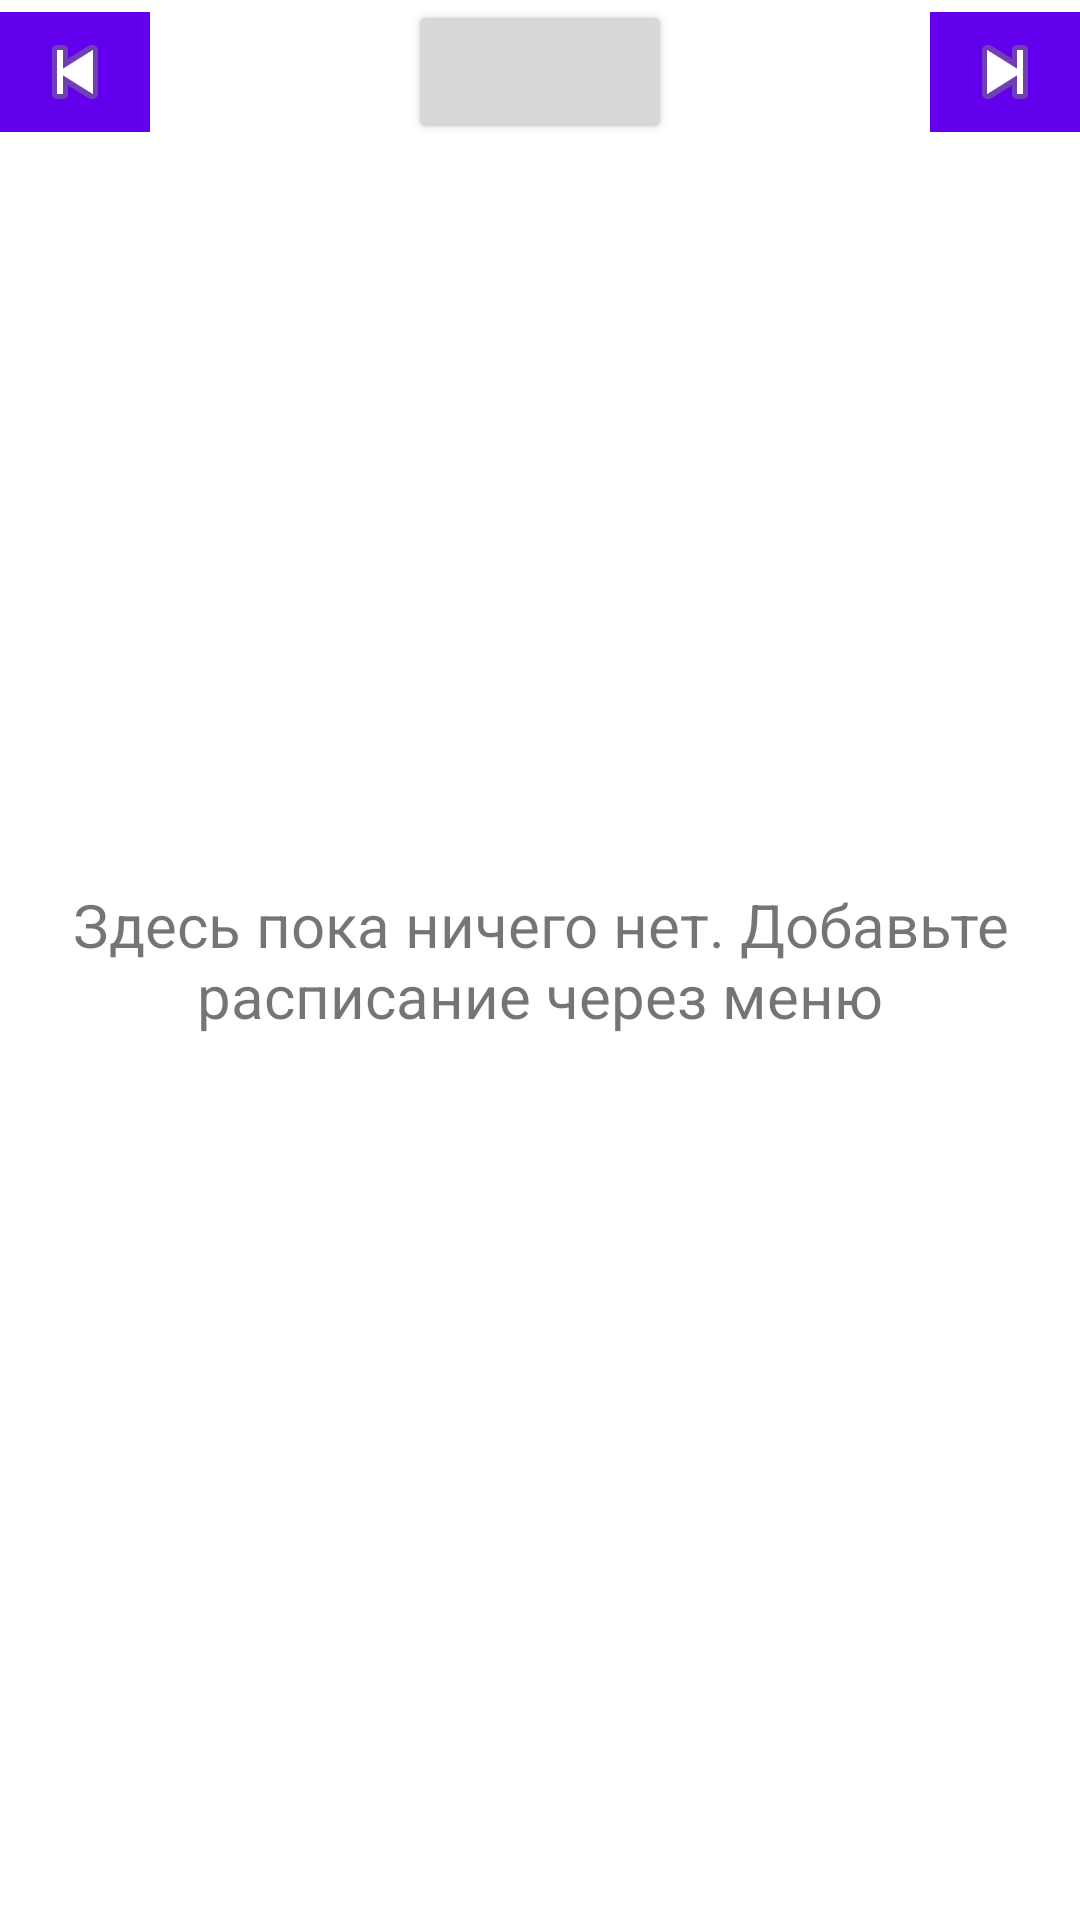

Write the Android layout XML for this screen, with the resource values it uses.
<!-- AndroidManifest.xml: application theme Theme.IDiary -->
<!-- res/layout/activity_main.xml -->
<?xml version="1.0" encoding="utf-8"?>
<RelativeLayout
    xmlns:android="http://schemas.android.com/apk/res/android"
    android:layout_width="match_parent"
    android:layout_height="match_parent"
    android:orientation="vertical">

    <LinearLayout
        android:layout_width="match_parent"
        android:layout_height="match_parent"
        android:orientation="vertical">

        <RelativeLayout
            android:layout_width="match_parent"
            android:layout_height="wrap_content"
            android:orientation="horizontal">

            <ImageButton
                android:id="@+id/btPreviousDate"
                android:layout_width="50dp"
                android:layout_height="40dp"
                android:layout_alignParentLeft="true"
                android:layout_alignParentStart="true"
                android:layout_centerVertical="true"

                android:src="@android:drawable/ic_media_previous"
                android:background="@color/purple_500"/>

            <Button
                android:id="@+id/btSetDate"
                android:layout_width="wrap_content"
                android:layout_height="wrap_content"
                android:layout_centerInParent="true"

                android:textSize="20sp"
                android:drawable="@color/purple_500"
                android:bottomLeftRadius="10dp"
                android:bottomRightRadius="10dp"
                android:topLeftRadius="10dp"
                android:topRightRadius="10dp"/>

            <ImageButton
                android:id="@+id/btNextDate"
                android:layout_width="50dp"
                android:layout_height="40dp"
                android:layout_alignParentRight="true"
                android:layout_alignParentEnd="true"
                android:layout_centerVertical="true"

                android:textSize="20sp"
                android:src="@android:drawable/ic_media_next"
                android:background="@color/purple_500"/>

        </RelativeLayout>

        <ListView
            android:id="@+id/listViewLessons"
            android:layout_width="match_parent"
            android:layout_height="match_parent"/>

    </LinearLayout>

    <TextView
        android:id="@+id/hintAddSubject"
        android:layout_width="wrap_content"
        android:layout_height="wrap_content"
        android:layout_centerInParent="true"

        android:text="@string/hint_add_table"
        android:gravity="center"
        android:textSize="20sp"/>

</RelativeLayout>
<!-- resources referenced by this layout -->
<resources>
  <string name="hint_add_table">
          Здесь пока ничего нет.
          Добавьте расписание через меню
      </string>
  <style name="Theme.IDiary" parent="Theme.MaterialComponents.DayNight.DarkActionBar">
          
          <item name="colorPrimary">@color/purple_500</item>
          <item name="colorPrimaryVariant">@color/purple_700</item>
          <item name="colorOnPrimary">@color/white</item>
          
          <item name="colorSecondary">@color/teal_200</item>
          <item name="colorSecondaryVariant">@color/teal_700</item>
          <item name="colorOnSecondary">@color/black</item>
          
          <item name="android:statusBarColor" tools:targetApi="l">?attr/colorPrimaryVariant</item>
          
      </style>
  <!-- not gathered from this repository: default colours our renderer supplied (Android Studio template values) -->
  <color name="purple_500">#FF6200EE</color>
  <color name="purple_700">#FF3700B3</color>
  <color name="teal_200">#FF03DAC5</color>
  <color name="teal_700">#FF018786</color>
  <color name="black">#FF000000</color>
  <color name="white">#FFFFFFFF</color>
</resources>
